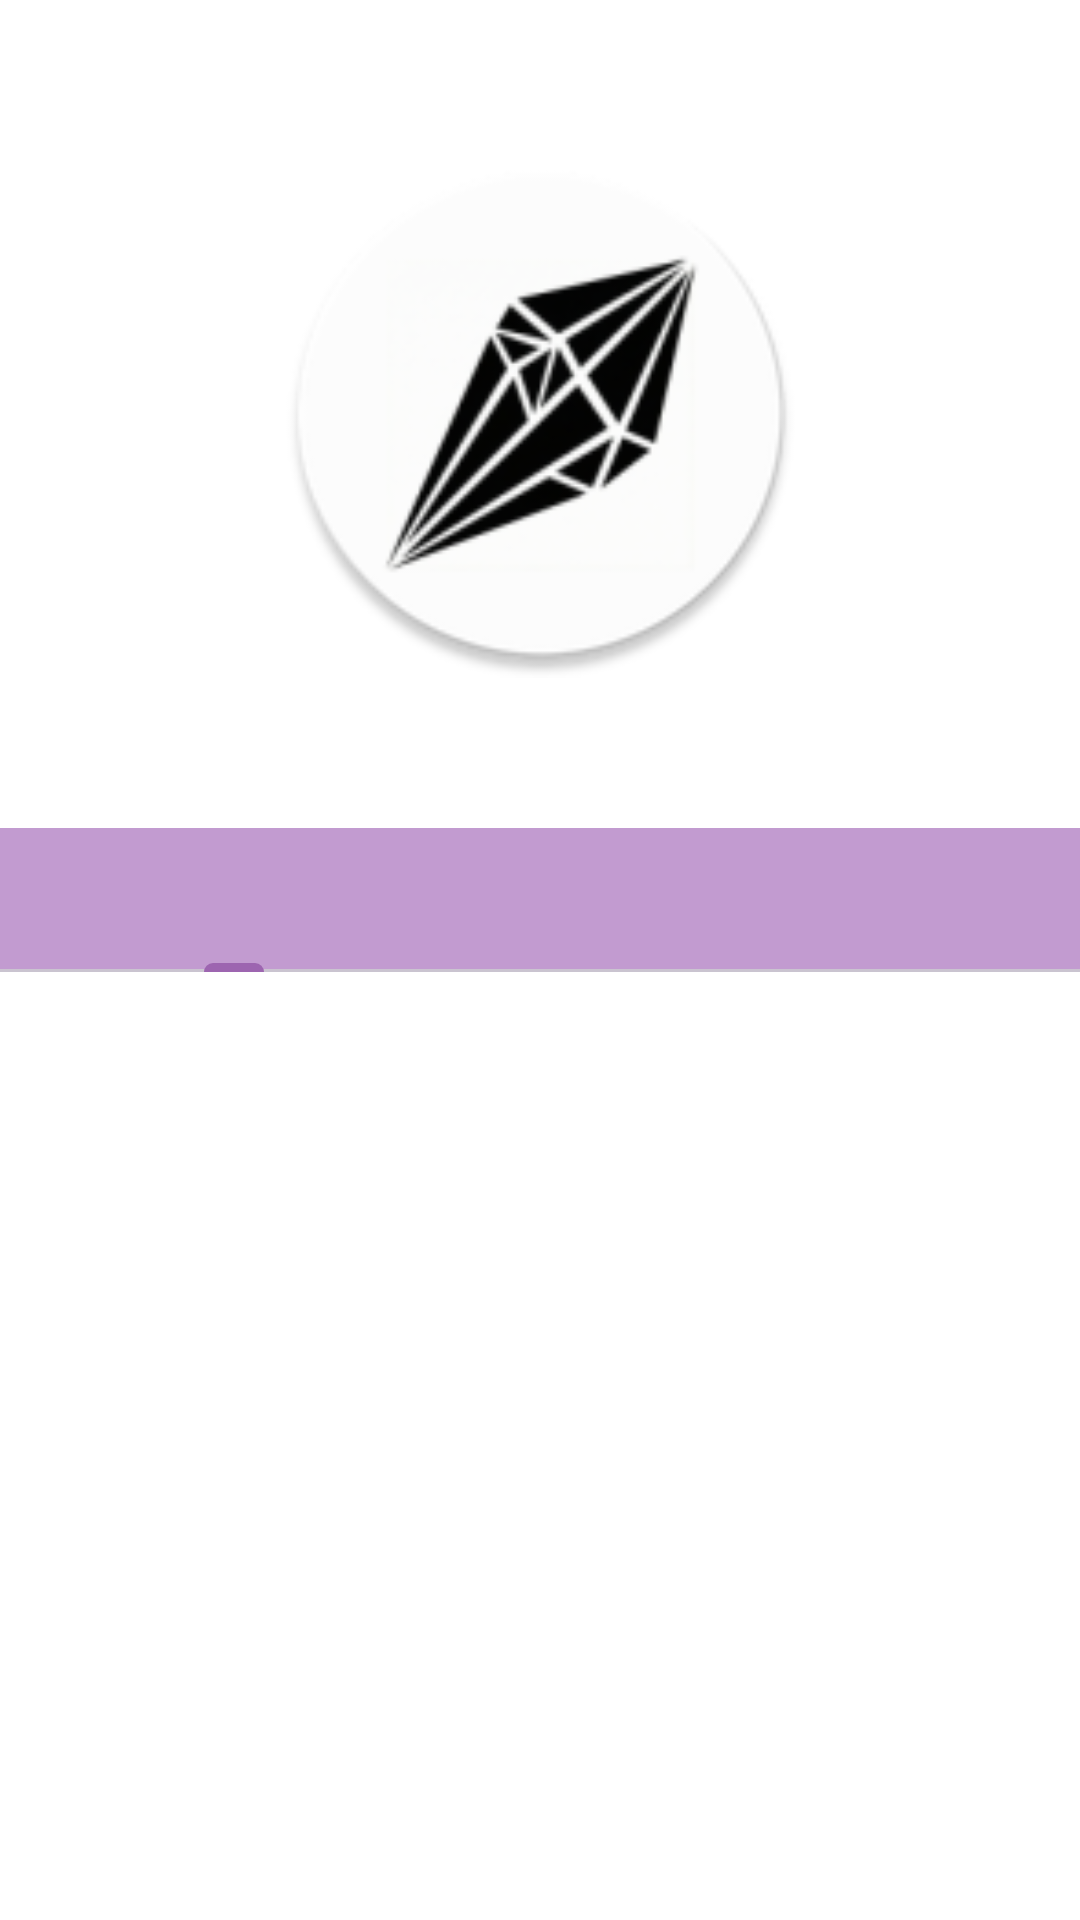

Layout XML and referenced resources for this Android screen:
<!-- AndroidManifest.xml: application theme Theme.Onyx -->
<!-- res/layout/fragment_tab_login_register.xml -->
<?xml version="1.0" encoding="utf-8"?>
<androidx.constraintlayout.widget.ConstraintLayout
    xmlns:android="http://schemas.android.com/apk/res/android"
    xmlns:app="http://schemas.android.com/apk/res-auto"
    xmlns:tools="http://schemas.android.com/tools"
    android:layout_width="match_parent"
    android:layout_height="match_parent"
    tools:context=".fragments.tabs.TabLoginRegisterFragment">

    <ImageView
        android:id="@+id/imageView"
        android:layout_width="245dp"
        android:layout_height="176dp"
        android:layout_marginTop="@dimen/spacing_with_screen"
        android:contentDescription="@string/img_logo"
        android:src="@mipmap/ic_launcher_round"
        app:layout_constraintEnd_toEndOf="parent"
        app:layout_constraintStart_toStartOf="parent"
        app:layout_constraintTop_toTopOf="parent" />

    <com.google.android.material.tabs.TabLayout
        android:id="@+id/tabLayout"
        android:layout_width="409dp"
        android:layout_height="wrap_content"
        android:layout_marginStart="1dp"
        android:layout_marginTop="@dimen/spacing_with_screen"
        android:layout_marginEnd="1dp"
        app:layout_constraintEnd_toEndOf="parent"
        app:layout_constraintStart_toStartOf="parent"
        app:layout_constraintTop_toBottomOf="@+id/imageView"
        tools:ignore="MissingConstraints">

        <com.google.android.material.tabs.TabItem
            android:layout_width="wrap_content"
            android:layout_height="wrap_content" />

        <com.google.android.material.tabs.TabItem
            android:layout_width="wrap_content"
            android:layout_height="wrap_content" />

    </com.google.android.material.tabs.TabLayout>

    <androidx.viewpager2.widget.ViewPager2
        android:id="@+id/viewPager"
        android:layout_width="0dp"
        android:layout_height="0dp"
        app:layout_constraintBottom_toBottomOf="parent"
        app:layout_constraintEnd_toEndOf="parent"
        app:layout_constraintStart_toStartOf="parent"
        app:layout_constraintTop_toBottomOf="@+id/tabLayout" />

</androidx.constraintlayout.widget.ConstraintLayout>
<!-- resources referenced by this layout -->
<resources>
  <dimen name="spacing_with_screen">50dp</dimen>
  <!-- mipmap ic_launcher_round: webp bitmap (mipmap-hdpi, 3380 bytes) -->
  <string name="img_logo">Logo Onyx</string>
  <style name="Theme.Onyx" parent="Base.Theme.Onyx" />
  <style name="Base.Theme.Onyx" parent="Theme.Material3.DayNight.NoActionBar">
  
          <item name="colorPrimary">@color/primario</item>
          <item name="colorOnPrimary">@color/white</item>
  
          
          <item name="colorPrimaryContainer">@color/primario_claro</item>
          <item name="colorOnPrimaryContainer">@color/oscuro</item>
  
          <item name="colorSecondary">@color/primario_oscuro</item>
          <item name="colorOnSecondary">@color/oscuro</item>
  
          <item name="colorSurface">@color/primario_claro</item>
          <item name="colorOnSurface">@color/oscuro</item>
  
          <item name="colorSurfaceVariant">@color/primario_oscuro</item>
          <item name="colorOnSurfaceVariant">@color/primario_oscuro</item>
  
          <item name="android:statusBarColor">?attr/colorSurface</item>
          <item name="android:navigationBarColor">?attr/colorSurface</item>
  
          <item name="android:windowBackground">@color/white</item>
          <item name="android:focusable">@color/primario_claro</item>
  
          <item name="android:windowSplashScreenIconBackgroundColor">@color/ic_launcher_background</item>
      </style>
  <color name="primario">#9D65B0</color>
  <color name="white">#FFFFFFFF</color>
  <color name="primario_claro">#C29BD0</color>
  <color name="oscuro">#151617</color>
  <color name="primario_oscuro">#4B3D51</color>
</resources>
